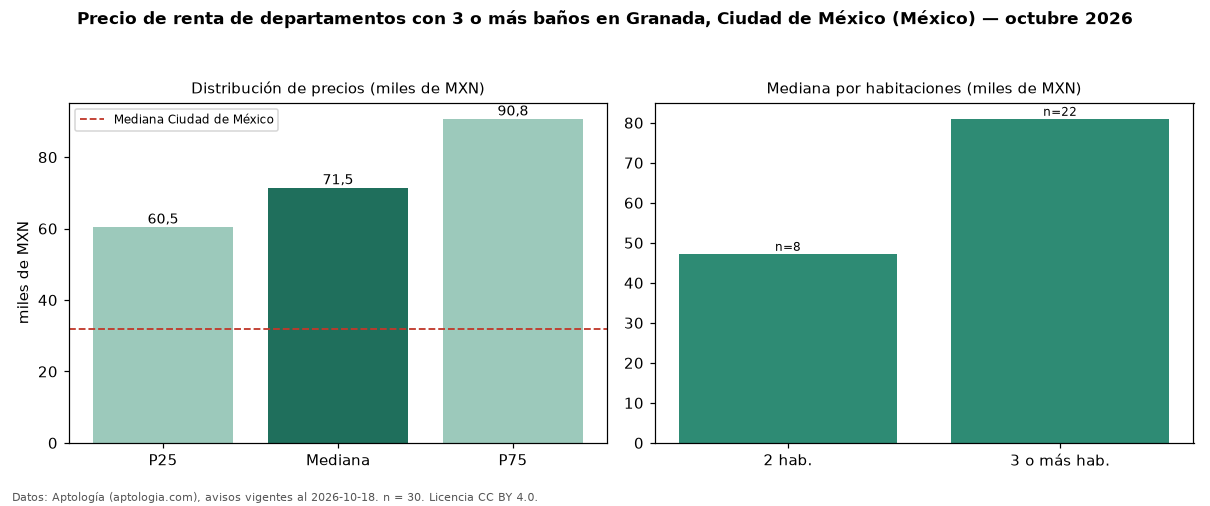

The table this chart was drawn from, first rows:
seccion, metrica, valor, moneda, n
filtro, ban3, con 3 o más baños, , 30
precio, p25, 60500, MXN, 30
precio, mediana, 71500, MXN, 30
precio, p75, 90750, MXN, 30
precio, minimo, 35000, MXN, 30
precio, maximo, 150000, MXN, 30
m2, mediana_precio_m2, 415.4, MXN, 30
m2, area_mediana_m2, 164.0, m2, 30
banos, mediana_banos, 3.0, , 
habitaciones, 2, 47250, MXN, 8
habitaciones, 3+, 81000, MXN, 22
ciudad, mediana_ciudad_referencia, 32000, MXN, 
ciudad, mediana_m2_ciudad, 333.3, MXN, 
fuente, fecha_datos, 2026-10-18, , 
fuente, atribucion, https://www.aptologia.com/, , 
fuente, licencia, CC BY 4.0, , 
